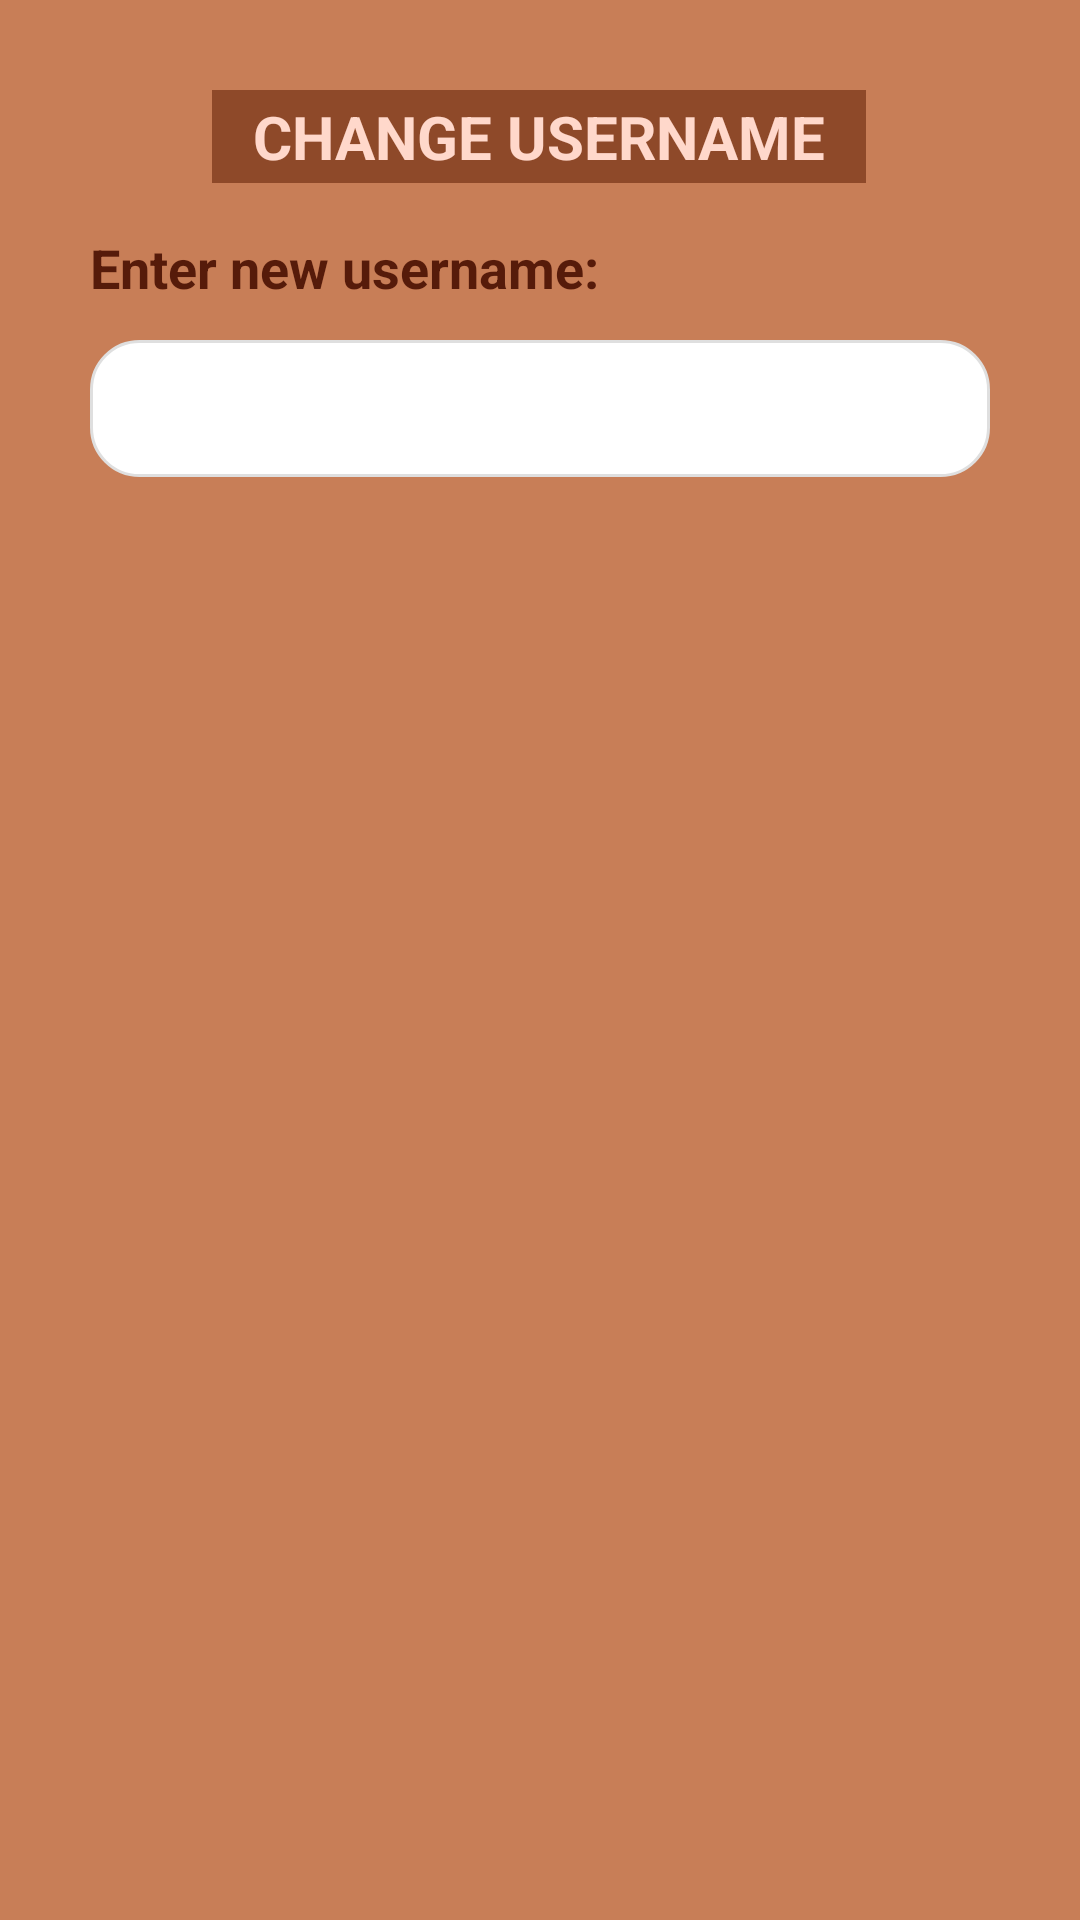

Layout XML and referenced resources for this Android screen:
<!-- AndroidManifest.xml: application theme Theme.MoodTracker -->
<!-- res/layout/dialog_change_username.xml -->
<?xml version="1.0" encoding="utf-8"?>
<androidx.constraintlayout.widget.ConstraintLayout xmlns:android="http://schemas.android.com/apk/res/android"
    xmlns:app="http://schemas.android.com/apk/res-auto"
    xmlns:tools="http://schemas.android.com/tools"
    android:layout_width="match_parent"
    android:layout_height="wrap_content"
    android:background="#C87E57"
    android:padding="30dp">

    

    

    <TextView
        android:id="@+id/title_change_username"
        android:layout_width="218dp"
        android:layout_height="31dp"
        android:background="#856532"
        android:backgroundTint="#D0813E1F"
        android:gravity="center"
        android:text="CHANGE USERNAME"
        android:textColor="#FFD8CB"
        android:textSize="20sp"
        android:textStyle="bold"
        app:layout_constraintEnd_toEndOf="parent"
        app:layout_constraintHorizontal_bias="0.496"
        app:layout_constraintStart_toStartOf="parent"
        app:layout_constraintTop_toTopOf="parent" />

    <TextView
        android:id="@+id/label_username"
        android:layout_width="0dp"
        android:layout_height="wrap_content"
        android:layout_marginTop="16dp"
        android:text="Enter new username:"
        android:textColor="#561B0A"
        android:textSize="18sp"
        android:textStyle="bold"
        app:layout_constraintEnd_toEndOf="parent"
        app:layout_constraintStart_toStartOf="parent"
        app:layout_constraintTop_toBottomOf="@id/title_change_username" />

    
    <EditText
        android:id="@+id/new_username"
        android:layout_width="0dp"
        android:layout_height="wrap_content"
        android:layout_marginTop="12dp"
        android:background="@drawable/edittext_background"
        android:inputType="textPersonName"
        android:padding="12dp"
        android:textColor="@android:color/black"
        android:textSize="16sp"
        app:layout_constraintEnd_toEndOf="parent"
        app:layout_constraintStart_toStartOf="parent"
        app:layout_constraintTop_toBottomOf="@id/label_username" />

</androidx.constraintlayout.widget.ConstraintLayout>
<!-- resources referenced by this layout -->
<resources>
  <!-- drawable edittext_background (drawable) -->
  <shape xmlns:android="http://schemas.android.com/apk/res/android">
      <solid android:color="#FFFFFF" />
      <corners android:radius="16dp" />
      <stroke android:width="1dp" android:color="#DFDFDF" />
  </shape>
  <style name="Theme.MoodTracker" parent="Base.Theme.MoodTracker" />
  <style name="Base.Theme.MoodTracker" parent="Theme.MaterialComponents.Light.NoActionBar">
          
          <item name="colorPrimary">#c47930</item> 
          <item name="colorPrimaryVariant">#c47930</item> 
          <item name="colorOnPrimary">#000000</item> 
          <item name="colorControlNormal">#FFFFFF</item>
  
          
          <item name="materialButtonStyle">@style/CustomButtonStyle</item>
      </style>
  <style name="CustomButtonStyle" parent="Widget.MaterialComponents.Button">
          <item name="backgroundTint">#64381A</item>
          <item name="android:textColor">@color/brownishe</item>
      </style>
  <color name="brownishe">#c47930</color>
</resources>
